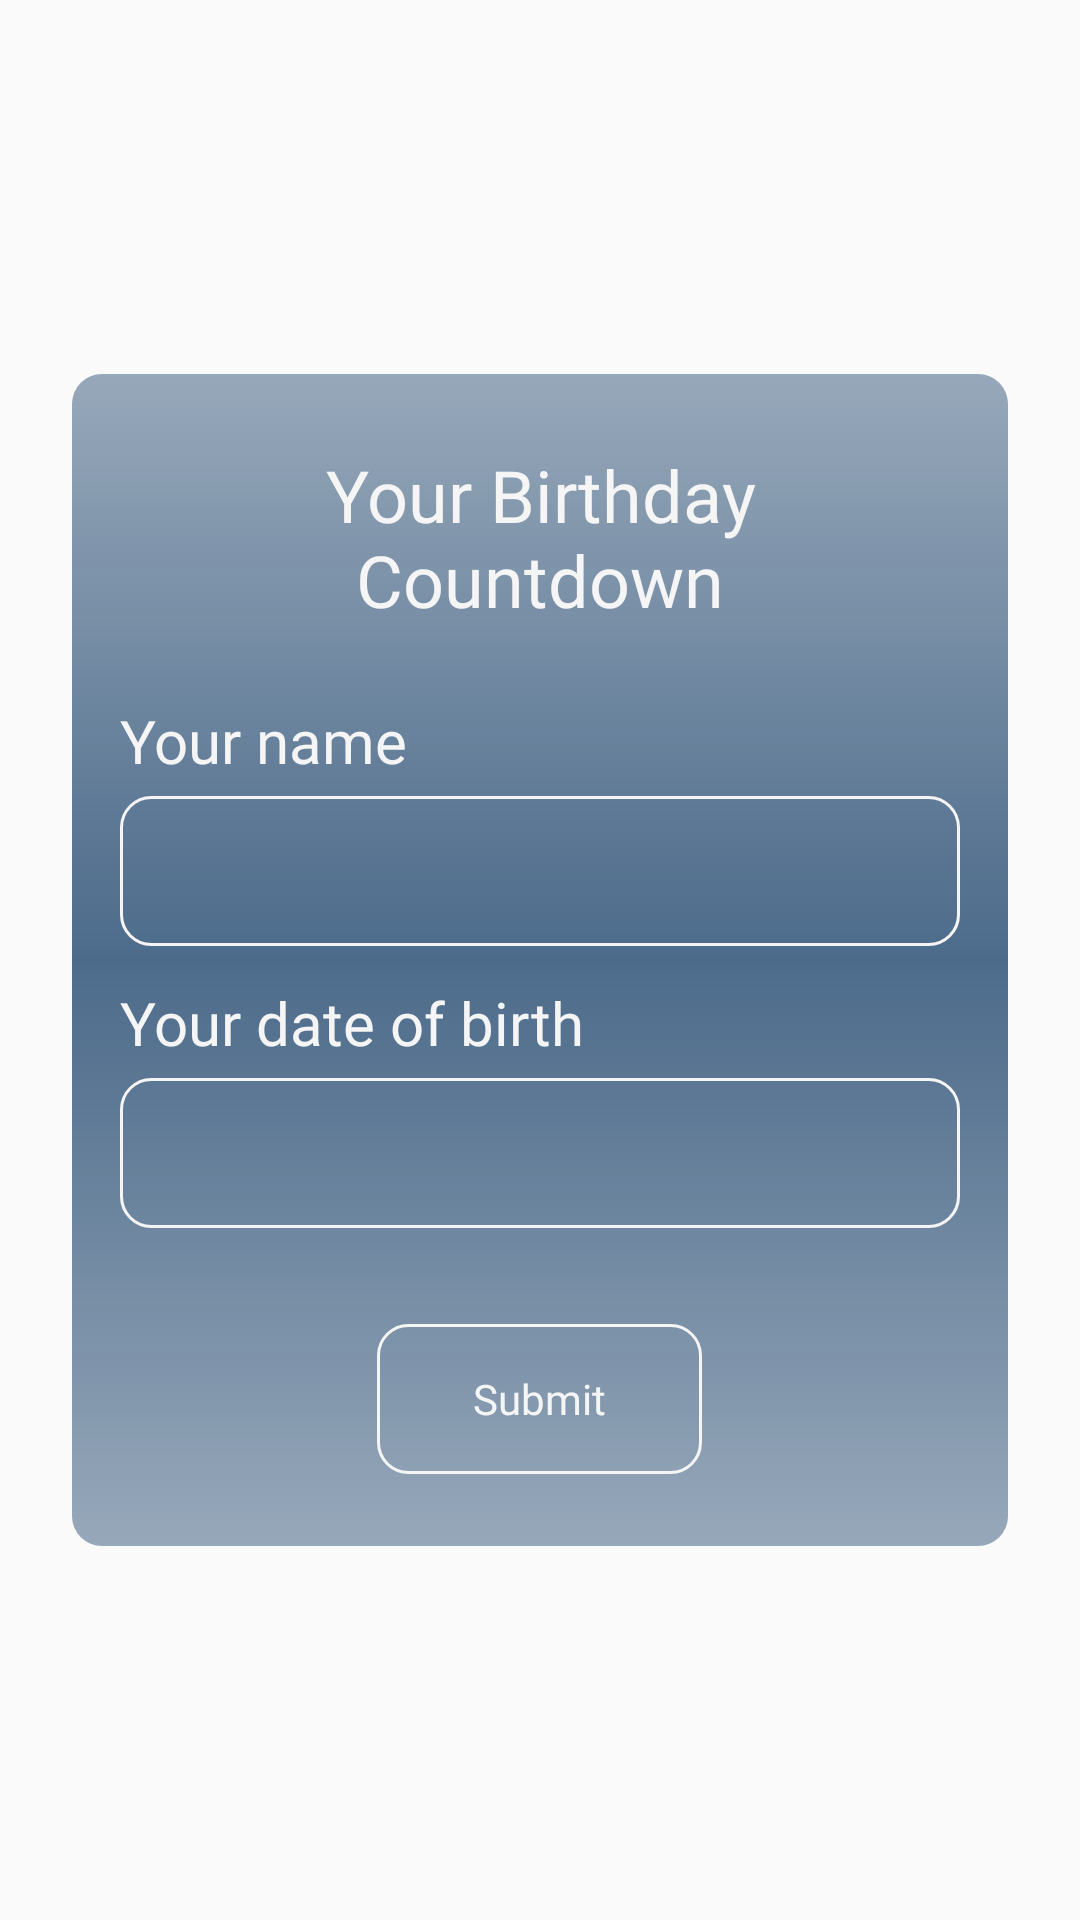

Here is an Android app screen rendered from its layout file. Give the layout XML and the strings, colors and styles it references.
<!-- AndroidManifest.xml: application theme Theme.YourBirthdayCountdown -->
<!-- res/layout/fragment_home.xml -->
<?xml version="1.0" encoding="utf-8"?>
<androidx.constraintlayout.widget.ConstraintLayout xmlns:android="http://schemas.android.com/apk/res/android"
    xmlns:app="http://schemas.android.com/apk/res-auto"
    xmlns:tools="http://schemas.android.com/tools"
    android:layout_width="match_parent"
    android:layout_height="match_parent"
    tools:background="@drawable/img_birthday2"
    tools:context=".HomeFragment">

    <LinearLayout
        android:id="@+id/view"
        android:layout_width="match_parent"
        android:layout_height="wrap_content"
        android:layout_marginHorizontal="24dp"
        android:background="@drawable/bg_rounded_blue_trans"
        android:orientation="vertical"
        android:paddingHorizontal="16dp"
        app:layout_constraintBottom_toBottomOf="parent"
        app:layout_constraintEnd_toEndOf="parent"
        app:layout_constraintStart_toStartOf="parent"
        app:layout_constraintTop_toTopOf="parent">

        <TextView
            android:id="@+id/textView"
            android:layout_width="match_parent"
            android:layout_height="wrap_content"
            android:layout_marginTop="24dp"
            android:fontFamily="@font/roboto_medium"
            android:text="@string/title"
            android:textAlignment="center"
            android:textColor="@color/whitesmoke"
            android:textSize="24sp"
            app:layout_constraintEnd_toEndOf="parent"
            app:layout_constraintStart_toStartOf="parent"
            app:layout_constraintTop_toTopOf="parent" />

        <LinearLayout
            android:layout_width="match_parent"
            android:layout_height="wrap_content"
            android:layout_marginTop="24dp"
            android:orientation="vertical">

            <TextView
                android:layout_width="wrap_content"
                android:layout_height="wrap_content"
                android:layout_marginBottom="5dp"
                android:fontFamily="@font/roboto_regular"
                android:text="@string/your_name"
                android:textColor="@color/whitesmoke"
                android:textSize="20sp" />

            <EditText
                android:id="@+id/et_your_name"
                android:layout_width="match_parent"
                android:layout_height="50dp"
                android:background="@drawable/bg_et_primary"
                android:fontFamily="@font/roboto_regular"
                android:inputType="text"
                android:lines="1"
                android:paddingHorizontal="12dp"
                android:textColor="@color/whitesmoke" />

        </LinearLayout>

        <LinearLayout
            android:layout_width="match_parent"
            android:layout_height="wrap_content"
            android:layout_marginTop="12dp"
            android:orientation="vertical">

            <TextView
                android:layout_width="wrap_content"
                android:layout_height="wrap_content"
                android:layout_marginBottom="5dp"
                android:fontFamily="@font/roboto_regular"
                android:text="@string/your_date_of_birth"
                android:textColor="@color/whitesmoke"
                android:textSize="20sp" />

            <EditText
                android:id="@+id/et_your_dob"
                android:layout_width="match_parent"
                android:layout_height="50dp"
                android:background="@drawable/bg_et_primary"
                android:focusable="false"
                android:fontFamily="@font/roboto_regular"
                android:inputType="text"
                android:lines="1"
                android:paddingHorizontal="12dp"
                android:textColor="@color/whitesmoke" />

        </LinearLayout>

        <Button
            android:id="@+id/btn_submit"
            android:layout_width="wrap_content"
            android:layout_height="50dp"
            android:layout_gravity="center_horizontal"
            android:layout_marginTop="32dp"
            android:layout_marginBottom="24dp"
            android:background="@drawable/bg_btn_primary"
            android:fontFamily="@font/roboto_medium"
            android:paddingHorizontal="32dp"
            android:text="@string/submit"
            android:textAllCaps="false"
            android:textColor="@color/whitesmoke" />

    </LinearLayout>

</androidx.constraintlayout.widget.ConstraintLayout>
<!-- resources referenced by this layout -->
<resources>
  <color name="whitesmoke">#F5F5F5</color>
  <!-- drawable bg_btn_primary (drawable) -->
  <?xml version="1.0" encoding="utf-8"?>
  <shape xmlns:android="http://schemas.android.com/apk/res/android">
  
      <solid
          android:color="@color/trans"
          />
  
      <corners
          android:radius="10dp"
          />
  
      <stroke
          android:color="@color/whitesmoke"
          android:width="1dp"
          />
  
  </shape>
  <!-- drawable bg_et_primary (drawable) -->
  <?xml version="1.0" encoding="utf-8"?>
  <selector xmlns:android="http://schemas.android.com/apk/res/android">
  
      <item
          android:state_focused="true"
          android:drawable="@drawable/bg_et_active"
          />
      <item
          android:state_pressed="true"
          android:drawable="@drawable/bg_et_active"
          />
      <item
          android:state_selected="true"
          android:drawable="@drawable/bg_et_active"
          />
      <item
          android:drawable="@drawable/bg_et_normal"
          />
  
  
  
  </selector>
  <!-- drawable bg_rounded_blue_trans (drawable) -->
  <?xml version="1.0" encoding="utf-8"?>
  <shape xmlns:android="http://schemas.android.com/apk/res/android">
  
      <corners
          android:radius="10dp"
          />
  
      <gradient
          android:startColor="@color/blue_trans_40"
          android:centerColor="@color/blue_trans_70"
          android:endColor="@color/blue_trans_40"
          android:angle="30"
          />
  
  </shape>
  <!-- drawable img_birthday2: png bitmap (drawable, 407261 bytes) -->
  <string name="submit">Submit</string>
  <string name="title">Your Birthday\nCountdown</string>
  <string name="your_date_of_birth">Your date of birth</string>
  <string name="your_name">Your name</string>
  <style name="Theme.YourBirthdayCountdown" parent="Theme.AppCompat.DayNight.NoActionBar">
          
          <item name="colorPrimary">@color/black_primary</item>
          <item name="colorPrimaryVariant">@color/black_primary</item>
          <item name="colorOnPrimary">@color/white</item>
          
          <item name="colorSecondary">@color/blue_primary</item>
          <item name="colorSecondaryVariant">@color/blue_primary</item>
          <item name="colorOnSecondary">@color/black</item>
          
          <item name="android:statusBarColor" tools:targetApi="l">?attr/colorPrimaryVariant</item>
          
      </style>
  <color name="trans">#00000000</color>
  <!-- drawable bg_et_active (drawable) -->
  <?xml version="1.0" encoding="utf-8"?>
  <shape xmlns:android="http://schemas.android.com/apk/res/android">
  
      <solid
          android:color="@color/trans"
          />
  
      <stroke
          android:color="@color/whitesmoke"
          android:width="2dp"
          />
  
      <corners
          android:radius="10dp"
          />
  
  </shape>
  <!-- drawable bg_et_normal (drawable) -->
  <?xml version="1.0" encoding="utf-8"?>
  <shape xmlns:android="http://schemas.android.com/apk/res/android">
  
      <solid
          android:color="@color/trans"
          />
  
      <stroke
          android:color="@color/whitesmoke"
          android:width="1dp"
          />
  
      <corners
          android:radius="10dp"
          />
  
  </shape>
  <color name="blue_trans_40">#66022D5A</color>
  <color name="blue_trans_70">#B3022D5A</color>
  <color name="black_primary">#1B1B1B</color>
  <color name="white">#FFFFFFFF</color>
  <color name="blue_primary">#FF022D5A</color>
  <color name="black">#FF000000</color>
</resources>
